Labelled photos from "spectrogram", an image-classification folder in guswhd/MemAE. The possible labels are: abnormal, normal.

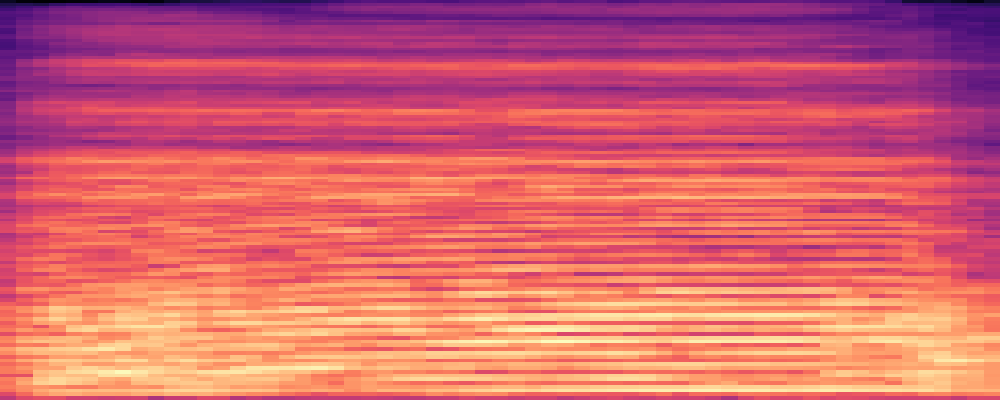
Label: normal

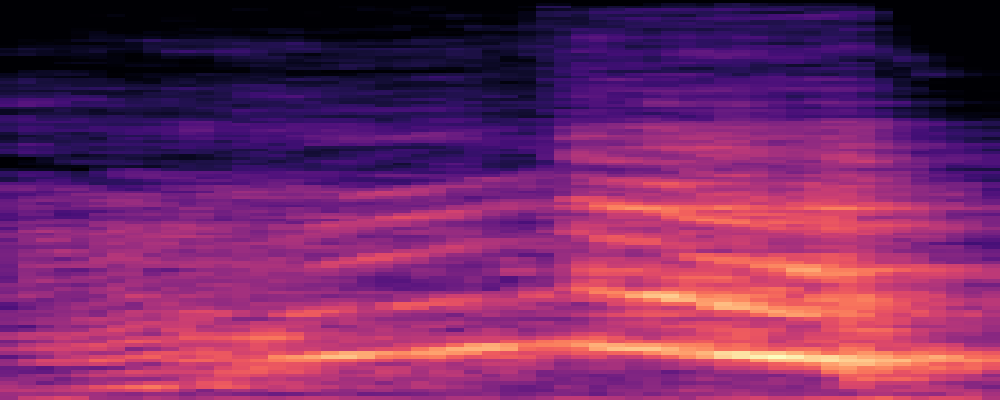
Label: abnormal

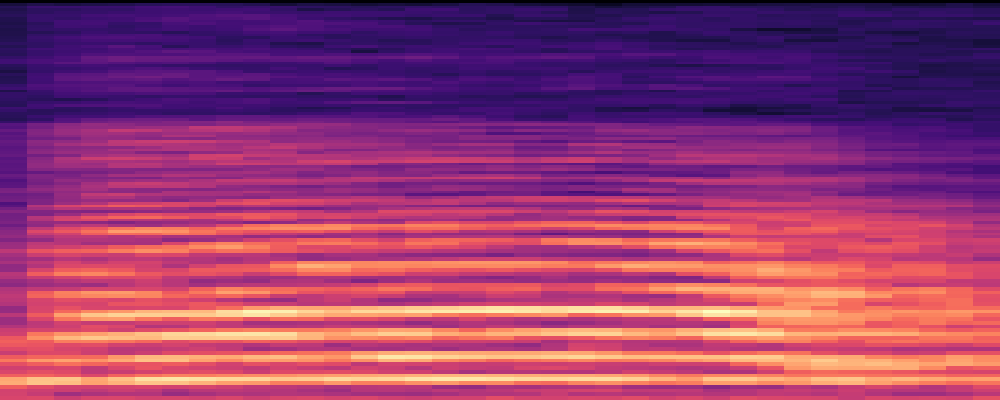
Label: abnormal

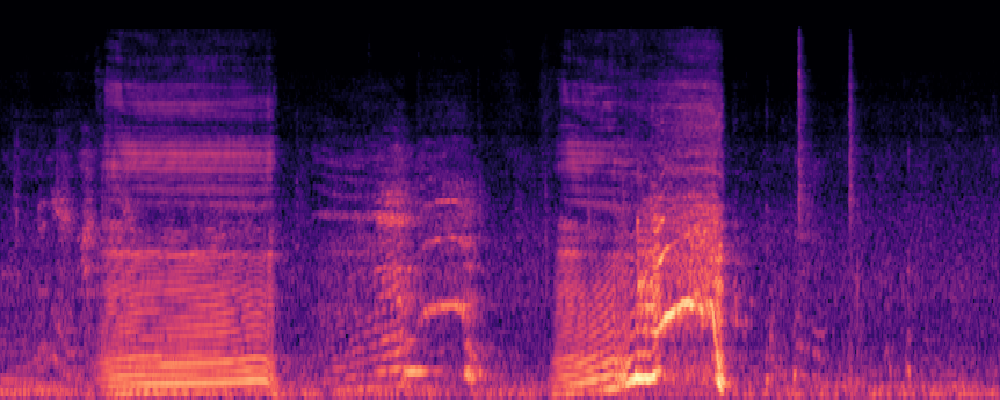
Label: normal

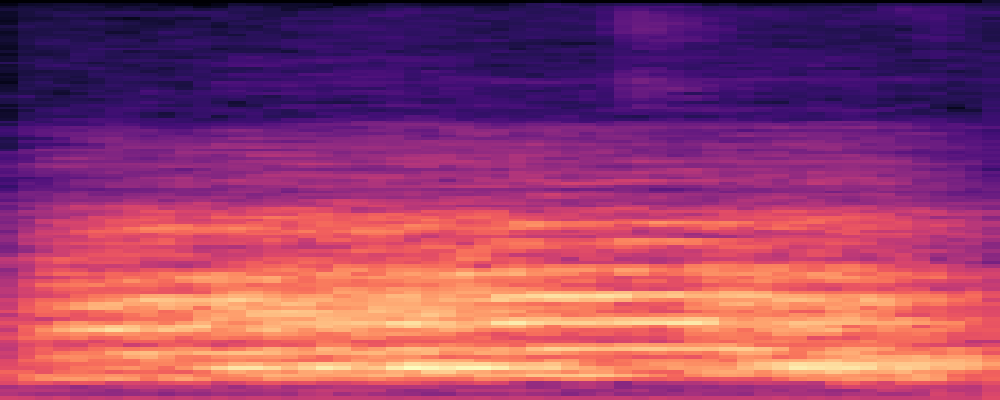
Label: abnormal

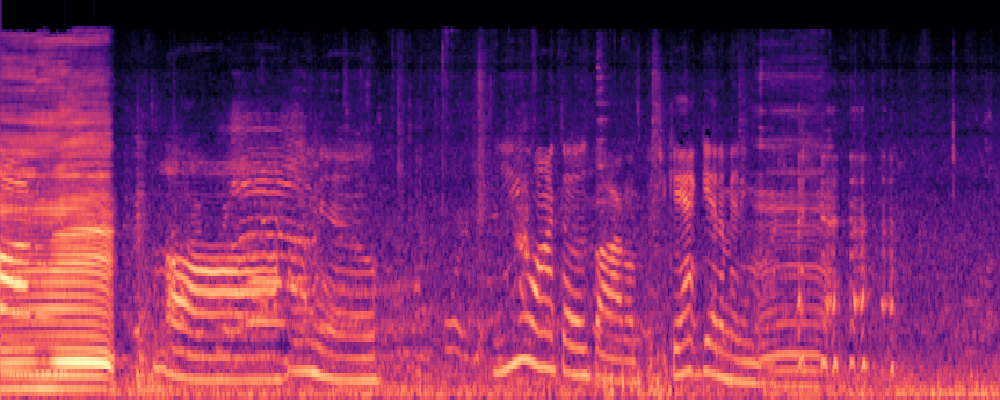
Label: normal
